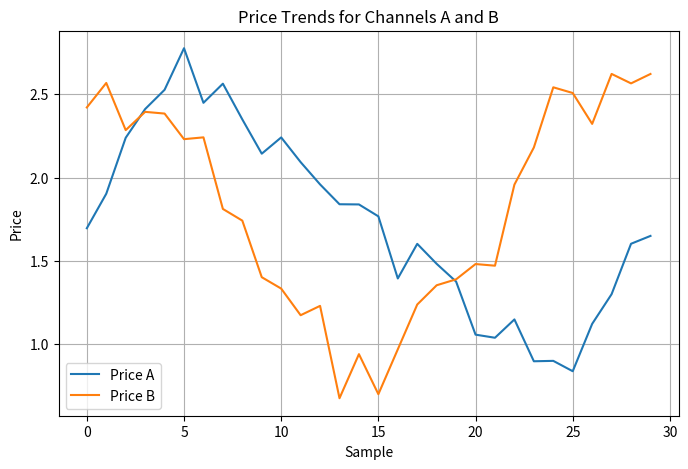

Generate this figure with matplotlib:
import numpy as np
import pandas as pd
import matplotlib.pyplot as plt

# Define the overall budget
overall_budget = 10

# Generate x values from 0 to 2*pi with 30 evenly spaced samples
x = np.linspace(0, 2*np.pi, 30)

# Generate y values for the sine function within the desired CPC range
min_cpc = 1.00  # Minimum CPC 
max_cpc = 2.50  # Maximum CPC 
cpc_range = max_cpc - min_cpc

# Generate random noise
noise_a = np.random.normal(0, 0.1, len(x))  # noise for Channel A
noise_b = np.random.normal(0, 0.15, len(x))  # noise for Channel B

# Sinusoidal trends with different frequencies
trend_a = np.sin(x*2) * 0.2  # trend for Channel A
trend_b = np.sin(x*1.5) * 0.2  # trend for Channel B

# Generate y values for the sine function and add randomness and trend
price_a = np.sin(x) * (cpc_range/2) + (max_cpc + min_cpc)/2 + noise_a + trend_a

# Generate y values for the function similar to A, add randomness and trend
# Smaller price differences, lower optimization gains
#price_b = np.sin(x) * (cpc_range/2) + (max_cpc + min_cpc)/2 + noise_b + trend_b

# Generate y values for a function dissimilar to A, add randomness and trend
# Bigger price differences, higher optimization gains
price_b = np.cos(x) * (cpc_range/2) + (max_cpc + min_cpc)/2 + noise_b + trend_b

# Create a DataFrame
df = pd.DataFrame({
    'Price A': price_a,
    'Price B': price_b,
    'RPS': np.log(price_a / price_b),
})

# Plot the data
plt.figure(figsize=(8,5))
plt.plot(df['Price A'], label='Price A')
plt.plot(df['Price B'], label='Price B')
plt.xlabel('Sample')
plt.ylabel('Price')
plt.title('Price Trends for Channels A and B')
plt.legend()
plt.grid(True)
plt.show()

def calculate_results(df, alloc='flat'):
    if alloc == 'flat':
        df['Alloc A'] = overall_budget / 2
        df['Alloc B'] = overall_budget / 2
    elif alloc == 'optimized':
        # Define bins and labels for allocation based on average RPS
        bins = [-np.inf, -0.60, -0.10, 0.10, 0.60, np.inf]
        labels = ['A HEAVY', 'A LIGHT', 'EQUAL', 'B LIGHT', 'B HEAVY']
        
        # Calculate the moving average of the previous 3 RPS values
        df['Avg RPS'] = df['RPS'].rolling(window=3, min_periods=1).mean()

        # Assign allocation based on the average RPS
        df['Alloc'] = pd.cut(df['Avg RPS'], bins=bins, labels=labels, include_lowest=True).astype(str)

        # Assigning the allocations based on the 'Alloc' column
        alloc_dict = {
            'A HEAVY': (0.80, 0.20),
            'A LIGHT': (0.75, 0.25),
            'EQUAL':   (0.50, 0.50),
            'B LIGHT': (0.25, 0.75),
            'B HEAVY': (0.20, 0.80)
        }
        df['Alloc A'] = df['Alloc'].map(lambda x: overall_budget * alloc_dict.get(x, (0,0))[0])
        df['Alloc B'] = df['Alloc'].map(lambda x: overall_budget * alloc_dict.get(x, (0,0))[1])
        df.drop('Alloc', axis=1, inplace=True)
    
    df['Results A'] = np.floor(df['Alloc A'] / df['Price A']).astype(int)
    df['Results B'] = np.floor(df['Alloc B'] / df['Price B']).astype(int)
    return df

# Create a copy of the original DataFrame
df_flat = df.copy()
df_opt = df.copy()

# Calculate results for flat and optimized strategies
df_flat = calculate_results(df_flat, alloc='flat')
df_opt = calculate_results(df_opt, alloc='optimized')

# Calculate total Results for each strategy
results_flat_total = df_flat['Results A'].sum() + df_flat['Results B'].sum()
results_opt_total = df_opt['Results A'].sum() + df_opt['Results B'].sum()

# Calculate additional Results achieved by the optimized strategy
additional_results = results_opt_total - results_flat_total

# Calculate the percentage increase in clicks
percentage_increase = (additional_results / results_flat_total) * 100
# Calculate the percentage increase in clicks
percentage_increase = round(percentage_increase, 2)

# Print the results
print("Flat Strategy Results: ", results_flat_total)
print("Optimized Strategy Results: ", results_opt_total)
print("Delta:", additional_results)
print("Percentage Increase: ", percentage_increase, "%")
